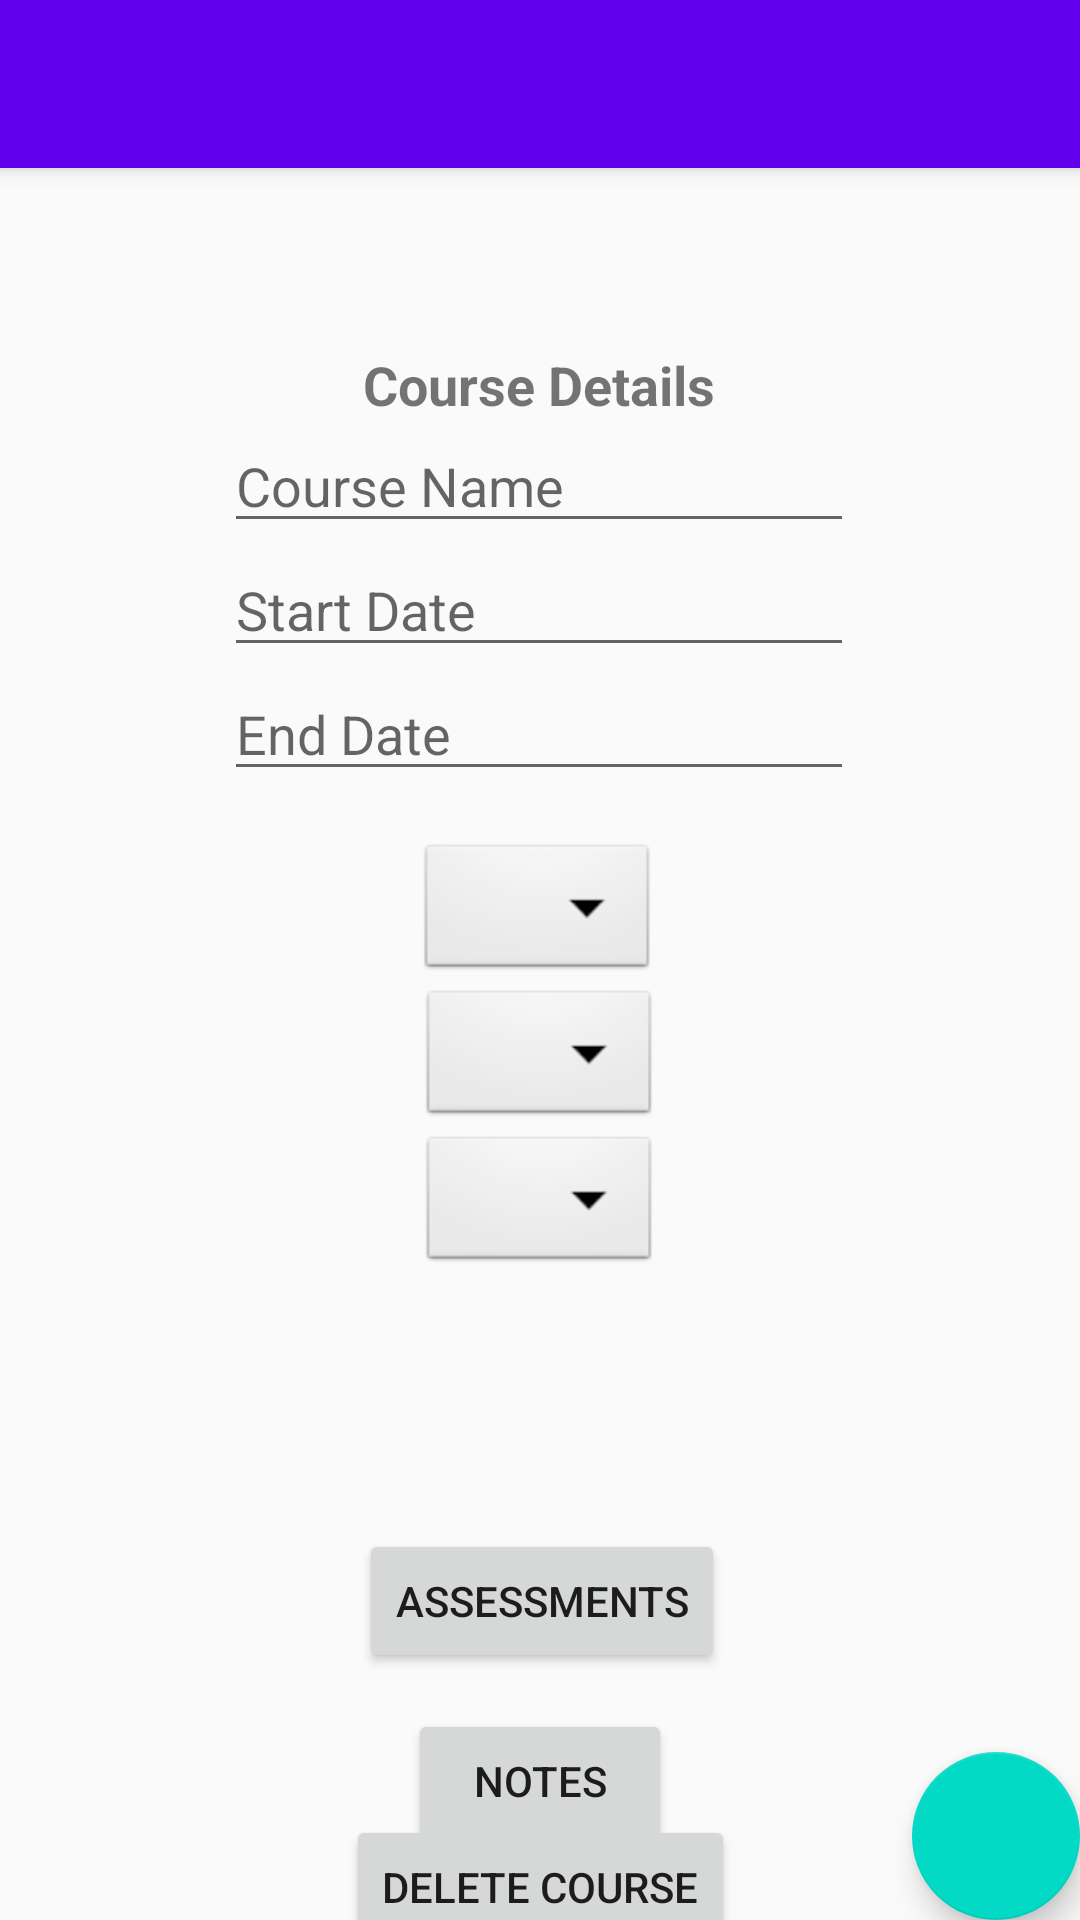

Android layout source for this screen:
<!-- AndroidManifest.xml: application theme AppTheme -->
<!-- res/layout/activity_course_details.xml -->
<?xml version="1.0" encoding="utf-8"?>
<androidx.coordinatorlayout.widget.CoordinatorLayout xmlns:android="http://schemas.android.com/apk/res/android"
    xmlns:app="http://schemas.android.com/apk/res-auto"
    xmlns:tools="http://schemas.android.com/tools"
    android:layout_width="match_parent"
    android:layout_height="match_parent"
    tools:context=".CourseDetails">

    <com.google.android.material.appbar.AppBarLayout
        android:layout_width="match_parent"
        android:layout_height="wrap_content"
        android:theme="@style/AppTheme.AppBarOverlay">

        <androidx.appcompat.widget.Toolbar
            android:id="@+id/toolbar"
            android:layout_width="match_parent"
            android:layout_height="?attr/actionBarSize"
            android:background="?attr/colorPrimary"
            app:popupTheme="@style/AppTheme.PopupOverlay" />

    </com.google.android.material.appbar.AppBarLayout>

    <include layout="@layout/content_course_details" />

    <com.google.android.material.floatingactionbutton.FloatingActionButton
        android:id="@+id/fab"
        android:layout_width="wrap_content"
        android:layout_height="wrap_content"
        android:layout_gravity="bottom|end"
        android:layout_margin="@dimen/fab_margin"
        android:tint="@android:color/white"
        app:maxImageSize="32dp"
        app:srcCompat="@drawable/ic_check_black_24dp" />

</androidx.coordinatorlayout.widget.CoordinatorLayout>
<!-- res/layout/content_course_details.xml (included above) -->
<?xml version="1.0" encoding="utf-8"?>
<androidx.constraintlayout.widget.ConstraintLayout xmlns:android="http://schemas.android.com/apk/res/android"
    xmlns:app="http://schemas.android.com/apk/res-auto"
    xmlns:tools="http://schemas.android.com/tools"
    android:layout_width="match_parent"
    android:layout_height="match_parent"
    app:layout_behavior="@string/appbar_scrolling_view_behavior"
    tools:context=".CourseDetails"
    tools:showIn="@layout/activity_course_details">

    <TextView
        android:id="@+id/textView3"
        android:layout_width="wrap_content"
        android:layout_height="wrap_content"
        android:layout_marginTop="60dp"
        android:text="Course Details"
        android:textSize="18sp"
        android:textStyle="bold"
        app:layout_constraintEnd_toEndOf="parent"
        app:layout_constraintHorizontal_bias="0.498"
        app:layout_constraintLeft_toLeftOf="parent"
        app:layout_constraintRight_toRightOf="parent"
        app:layout_constraintStart_toStartOf="parent"
        app:layout_constraintTop_toTopOf="parent" />

    <EditText
        android:id="@+id/course_name"
        android:layout_width="wrap_content"
        android:layout_height="wrap_content"
        android:ems="10"
        android:hint="Course Name"
        android:inputType="textPersonName"
        app:layout_constraintBottom_toBottomOf="parent"
        app:layout_constraintEnd_toEndOf="parent"
        app:layout_constraintHorizontal_bias="0.497"
        app:layout_constraintStart_toStartOf="parent"
        app:layout_constraintTop_toTopOf="parent"
        app:layout_constraintVertical_bias="0.154" />

    <EditText
        android:id="@+id/course_end"
        android:layout_width="wrap_content"
        android:layout_height="wrap_content"
        android:clickable="true"
        android:ems="10"
        android:focusable="false"
        android:hint="End Date"
        android:inputType="date"
        app:layout_constraintEnd_toEndOf="parent"
        app:layout_constraintHorizontal_bias="0.497"
        app:layout_constraintStart_toStartOf="parent"
        app:layout_constraintTop_toBottomOf="@+id/course_start" />

    <EditText
        android:id="@+id/course_start"
        android:layout_width="wrap_content"
        android:layout_height="wrap_content"
        android:clickable="true"
        android:ems="10"
        android:focusable="false"
        android:hint="Start Date"
        android:inputType="date"
        app:layout_constraintEnd_toEndOf="parent"
        app:layout_constraintHorizontal_bias="0.497"
        app:layout_constraintStart_toStartOf="parent"
        app:layout_constraintTop_toBottomOf="@+id/course_name" />

    <Spinner
        android:id="@+id/course_status"
        android:layout_width="wrap_content"
        android:layout_height="wrap_content"
        android:layout_marginTop="16dp"
        android:background="@android:drawable/btn_dropdown"
        android:ems="10"
        android:hint="Course Status"
        android:spinnerMode="dropdown"
        app:layout_constraintEnd_toEndOf="parent"
        app:layout_constraintHorizontal_bias="0.498"
        app:layout_constraintStart_toStartOf="parent"
        app:layout_constraintTop_toBottomOf="@+id/course_end" />

    <Spinner
        android:id="@+id/course_term"
        android:layout_width="wrap_content"
        android:layout_height="wrap_content"
        android:background="@android:drawable/btn_dropdown"
        android:ems="10"
        android:hint="Term"
        android:spinnerMode="dropdown"
        app:layout_constraintEnd_toEndOf="parent"
        app:layout_constraintStart_toStartOf="parent"
        app:layout_constraintTop_toBottomOf="@+id/course_status" />

    <Spinner
        android:id="@+id/course_mentor"
        android:layout_width="wrap_content"
        android:layout_height="wrap_content"
        android:background="@android:drawable/btn_dropdown"
        android:ems="10"
        android:hint="Mentor"
        android:spinnerMode="dropdown"
        app:layout_constraintEnd_toEndOf="parent"
        app:layout_constraintStart_toStartOf="parent"
        app:layout_constraintTop_toBottomOf="@+id/course_term" />

    <Button
        android:id="@+id/delete_button"
        android:layout_width="wrap_content"
        android:layout_height="wrap_content"
        android:onClick="deleteCourse"
        android:text="Delete Course"
        app:layout_constraintBottom_toBottomOf="parent"
        app:layout_constraintEnd_toEndOf="parent"
        app:layout_constraintStart_toStartOf="parent"
        app:layout_constraintTop_toBottomOf="@+id/notes_button" />

    <Button
        android:id="@+id/assessments_button"
        android:layout_width="wrap_content"
        android:layout_height="wrap_content"
        android:layout_marginTop="84dp"
        android:onClick="openAssessmentsPage"
        android:text="@string/button_assessments"
        app:layout_constraintEnd_toEndOf="parent"
        app:layout_constraintHorizontal_bias="0.503"
        app:layout_constraintStart_toStartOf="parent"
        app:layout_constraintTop_toBottomOf="@+id/course_mentor" />

    <Button
        android:id="@+id/notes_button"
        android:layout_width="wrap_content"
        android:layout_height="wrap_content"
        android:layout_marginTop="12dp"
        android:onClick="openNotesPage"
        android:text="Notes"
        app:layout_constraintEnd_toEndOf="parent"
        app:layout_constraintHorizontal_bias="0.5"
        app:layout_constraintStart_toStartOf="parent"
        app:layout_constraintTop_toBottomOf="@+id/assessments_button" />

</androidx.constraintlayout.widget.ConstraintLayout>
<!-- resources referenced by this layout -->
<resources>
  <string name="button_assessments">Assessments</string>
  <style name="AppTheme.AppBarOverlay" parent="ThemeOverlay.AppCompat.Dark.ActionBar" />
  <style name="AppTheme.PopupOverlay" parent="ThemeOverlay.AppCompat.Light" />
  <style name="AppTheme" parent="Theme.AppCompat.Light.DarkActionBar">
          
          <item name="colorPrimary">@color/colorPrimary</item>
          <item name="colorPrimaryDark">@color/colorPrimaryDark</item>
          <item name="colorAccent">@color/colorAccent</item>
      </style>
  <!-- not gathered from this repository: default colours our renderer supplied (Android Studio template values) -->
  <color name="colorPrimary">#FF6200EE</color>
  <color name="colorPrimaryDark">#FF3700B3</color>
  <color name="colorAccent">#FF03DAC5</color>
</resources>
